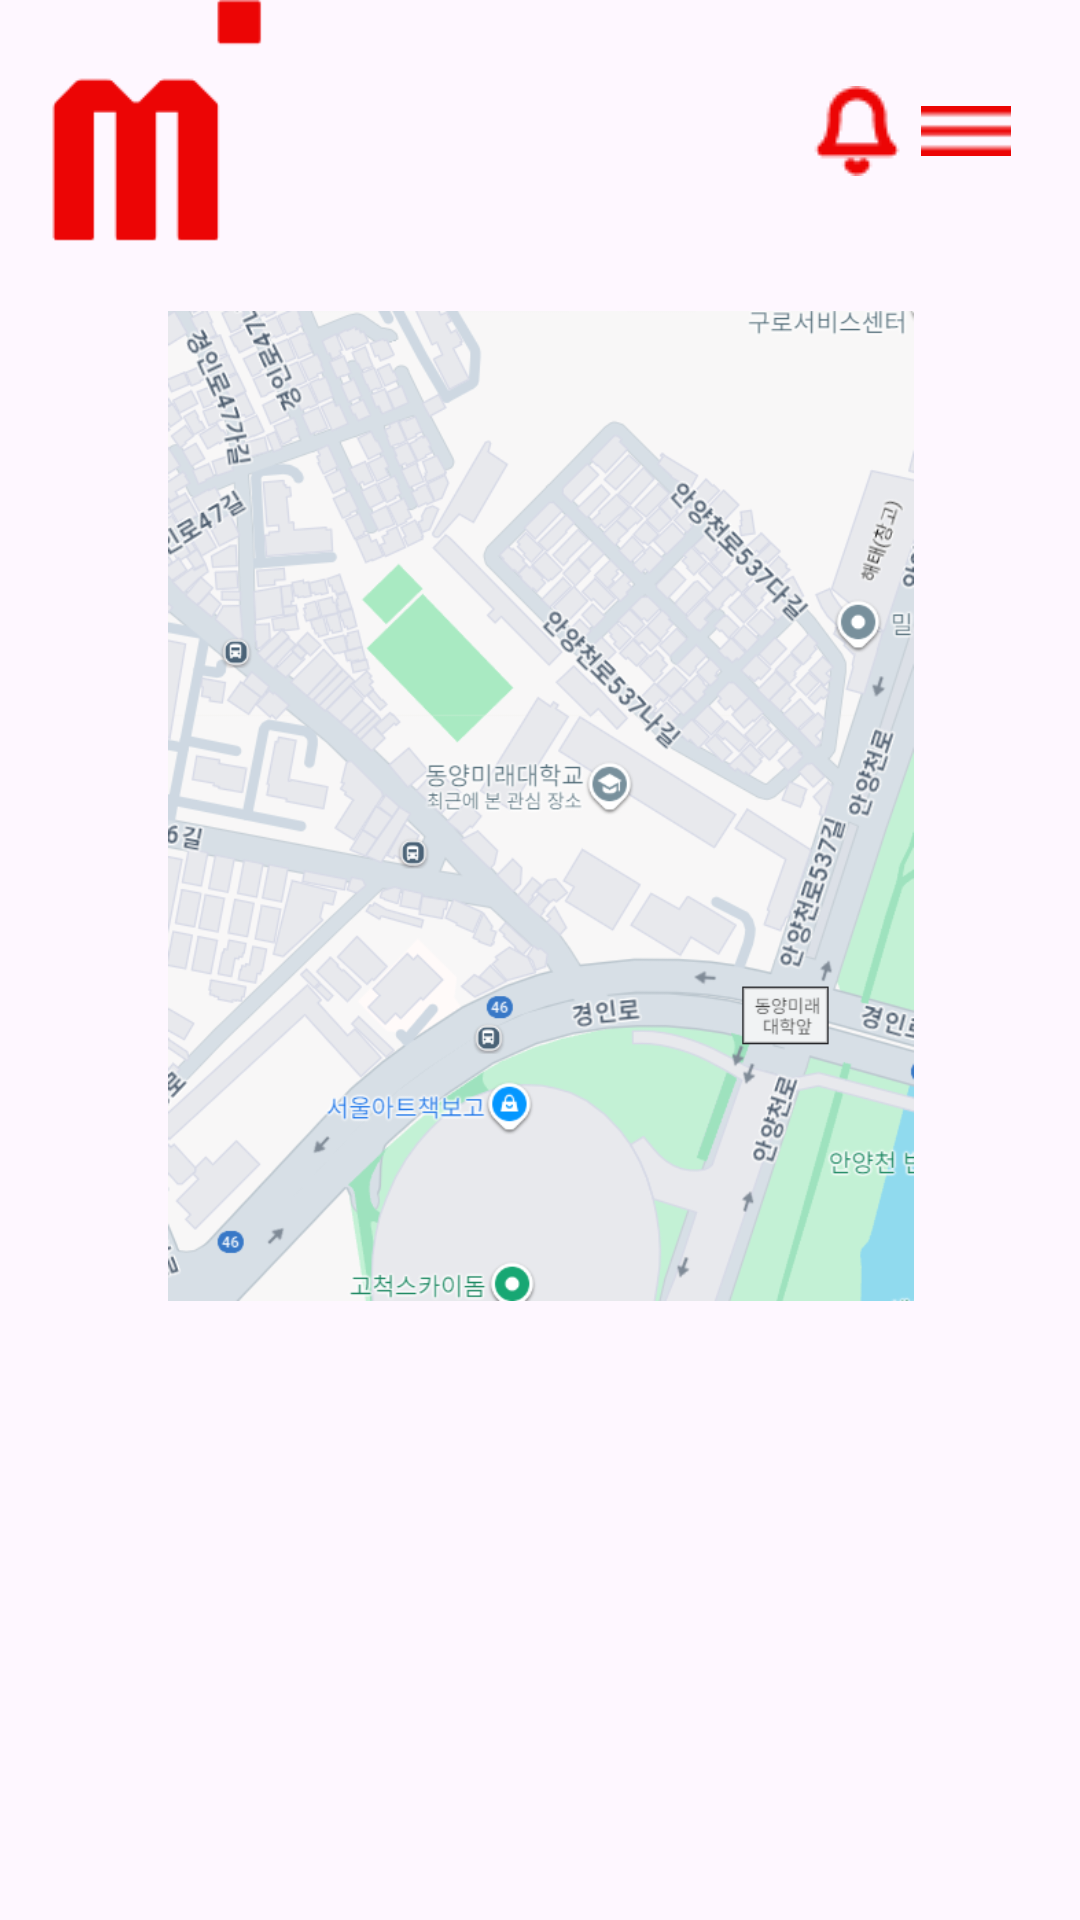

Here is an Android app screen rendered from its layout file. Give the layout XML and the strings, colors and styles it references.
<!-- AndroidManifest.xml: application theme Theme.Moimi -->
<!-- res/layout/activity_map_detail.xml -->
<?xml version="1.0" encoding="utf-8"?>
<androidx.constraintlayout.widget.ConstraintLayout xmlns:android="http://schemas.android.com/apk/res/android"
    xmlns:app="http://schemas.android.com/apk/res-auto"
    xmlns:tools="http://schemas.android.com/tools"
    android:id="@+id/main"
    android:layout_width="match_parent"
    android:layout_height="match_parent"
    tools:context=".MapDetailActivity">

    <ImageView
        android:id="@+id/imageView"
        android:layout_width="100dp"
        android:layout_height="100dp"
        android:src="@drawable/logo"
        android:transitionName="moimi_logo_transition"
        app:layout_constraintBottom_toBottomOf="parent"
        app:layout_constraintEnd_toEndOf="parent"
        app:layout_constraintHorizontal_bias="0.003"
        app:layout_constraintStart_toStartOf="parent"
        app:layout_constraintTop_toTopOf="parent"
        app:layout_constraintVertical_bias="0.0"
        app:srcCompat="@drawable/logo" />

    <ImageView
        android:id="@+id/imageView4"
        android:layout_width="30dp"
        android:layout_height="30dp"
        android:src="@drawable/bell"
        android:transitionName="Bell_transition"
        app:layout_constraintBottom_toBottomOf="parent"
        app:layout_constraintEnd_toEndOf="parent"
        app:layout_constraintHorizontal_bias="0.742"
        app:layout_constraintStart_toEndOf="@+id/imageView"
        app:layout_constraintTop_toTopOf="parent"
        app:layout_constraintVertical_bias="0.047"
        app:srcCompat="@drawable/bell" />

    <ImageView
        android:id="@+id/imageView5"
        android:layout_width="30dp"
        android:layout_height="30dp"
        android:src="@drawable/menu"
        android:transitionName="menu_transition"
        app:layout_constraintBottom_toBottomOf="parent"
        app:layout_constraintEnd_toEndOf="parent"
        app:layout_constraintHorizontal_bias="0.214"
        app:layout_constraintStart_toEndOf="@+id/imageView4"
        app:layout_constraintTop_toTopOf="parent"
        app:layout_constraintVertical_bias="0.047"
        app:srcCompat="@drawable/menu" />

    <ImageView
        android:id="@+id/map"
        android:layout_width="300dp"
        android:layout_height="330dp"
        android:layout_margin="32dp"
        android:src="@drawable/map"
        android:transitionName="map_transition"
        app:layout_constraintBottom_toBottomOf="parent"
        app:layout_constraintEnd_toEndOf="parent"
        app:layout_constraintHorizontal_bias="0.495"
        app:layout_constraintStart_toStartOf="parent"
        app:layout_constraintTop_toTopOf="parent"
        app:layout_constraintVertical_bias="0.291"
        app:srcCompat="@drawable/map" />
</androidx.constraintlayout.widget.ConstraintLayout>
<!-- resources referenced by this layout -->
<resources>
  <!-- drawable bell: png bitmap (drawable, 688 bytes) -->
  <!-- drawable logo: png bitmap (drawable, 936 bytes) -->
  <!-- drawable map: png bitmap (drawable, 267420 bytes) -->
  <!-- drawable menu: png bitmap (drawable, 167 bytes) -->
  <style name="Theme.Moimi" parent="Base.Theme.Moimi" />
  <style name="Base.Theme.Moimi" parent="Theme.Material3.DayNight.NoActionBar">
          
          
      </style>
</resources>
